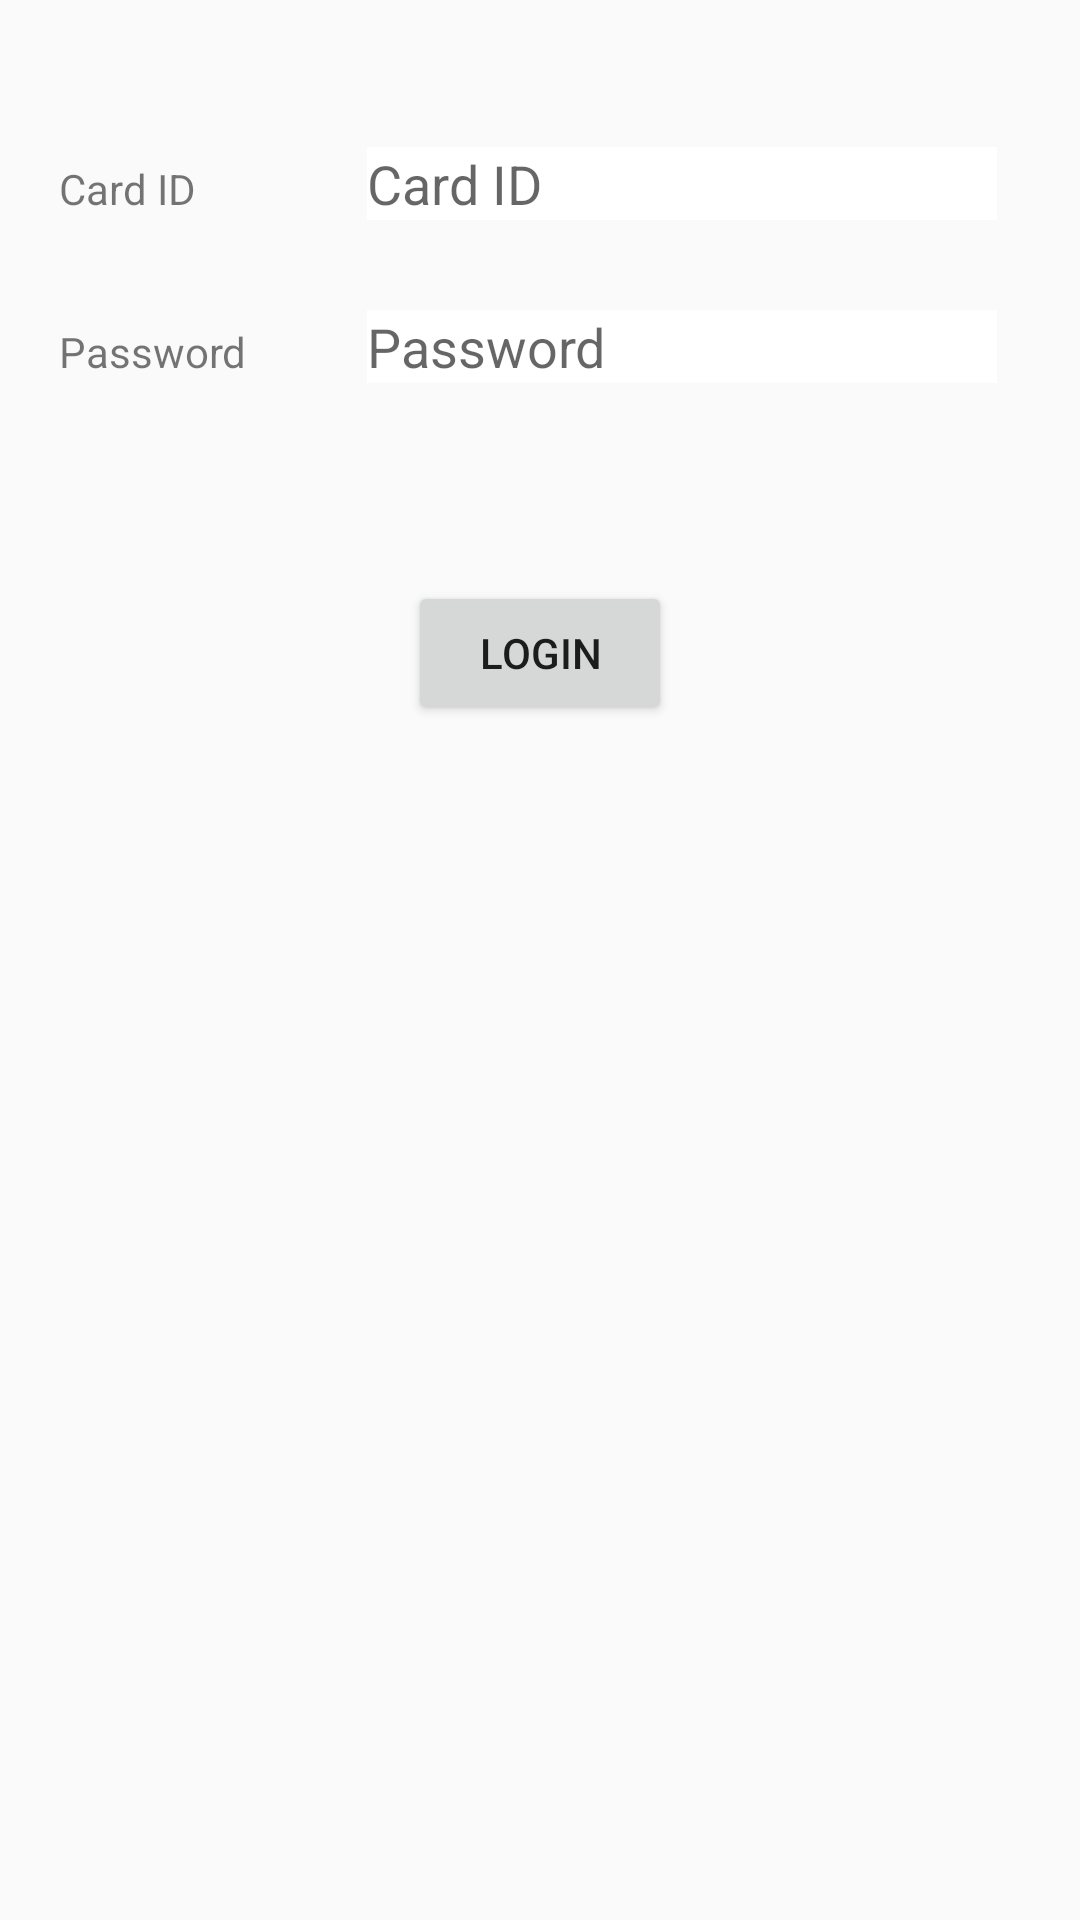

Android layout source for this screen:
<!-- AndroidManifest.xml: application theme AppTheme.NoActionBar -->
<!-- res/layout/login.xml -->
<?xml version="1.0" encoding="utf-8"?>
<RelativeLayout xmlns:android="http://schemas.android.com/apk/res/android"
    xmlns:tools="http://schemas.android.com/tools"
    android:layout_width="match_parent"
    android:layout_height="match_parent"
    android:paddingBottom="@dimen/activity_vertical_margin"
    android:paddingLeft="@dimen/activity_horizontal_margin"
    android:paddingRight="@dimen/activity_horizontal_margin"
    android:paddingTop="@dimen/activity_vertical_margin"
    tools:context="tddd82.healthcare.LoginActivity">
    android:background="#be9967" >

    <Button
        android:layout_width="wrap_content"
        android:layout_height="wrap_content"
        android:text="@string/login"
        android:id="@+id/loginButton"
        android:layout_below="@+id/tableLayout"
        android:layout_centerHorizontal="true"
        android:layout_marginTop="66dp"
        android:onClick="login"/>

    <TableLayout
        android:layout_width="match_parent"
        android:layout_height="wrap_content"
        android:id="@+id/tableLayout"
        android:layout_marginTop="49dp"
        android:layout_alignParentTop="true"
        android:layout_alignParentLeft="true"
        android:layout_alignParentStart="true">

        <TableRow
            android:layout_width="match_parent"
            android:layout_height="match_parent"
            android:id="@+id/tableRowCardID">

            <TextView
                android:layout_width="wrap_content"
                android:layout_height="wrap_content"
                android:text="@string/card_id"
                android:id="@+id/cardIDTV"
                android:layout_marginLeft="20dp" />

            <EditText
                android:layout_width="wrap_content"
                android:layout_height="wrap_content"
                android:inputType="textPersonName"
                android:ems="10"
                android:id="@+id/cardIDInput"
                android:layout_marginLeft="40dp"
                android:background="#FFFFFF"
                android:hint="@string/card_id" />
        </TableRow>

        <TableRow
            android:layout_width="match_parent"
            android:layout_height="match_parent"
            android:layout_marginTop="30dp"
            android:id="@+id/tableRowPassword">

            <TextView
                android:layout_width="wrap_content"
                android:layout_height="wrap_content"
                android:text="@string/password"
                android:id="@+id/passwordTV"
                android:layout_marginLeft="20dp" />

            <EditText
                android:layout_width="wrap_content"
                android:layout_height="wrap_content"
                android:inputType="textPassword"
                android:ems="10"
                android:id="@+id/passwordInput"
                android:layout_marginLeft="40dp"
                android:background="#FFFFFF"
                android:phoneNumber="false"
                android:hint="@string/password" />
        </TableRow>

    </TableLayout>

</RelativeLayout>
<!-- resources referenced by this layout -->
<resources>
  <string name="card_id">Card ID</string>
  <string name="login">Login</string>
  <string name="password">Password</string>
  <style name="AppTheme.NoActionBar" parent="Theme.AppCompat.Light.DarkActionBar">
          <item name="windowActionBar">false</item>
          <item name="windowNoTitle">true</item>
          <item name="android:windowDrawsSystemBarBackgrounds">true</item>
          <item name="android:statusBarColor">@color/colorBackgroundBlue</item>
      </style>
  <color name="colorBackgroundBlue">#3a9ced</color>
</resources>
